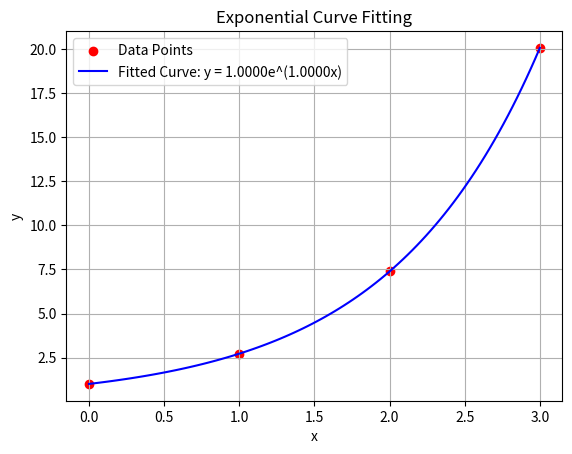

Source code (Python):
import numpy as np
import matplotlib.pyplot as plt
from scipy.optimize import curve_fit

def exponential_func(x, a, b):
    return a * np.exp(b * x)

# Given data points
x_data = np.array([0, 1, 2, 3])
y_data = np.array([np.exp(0), np.exp(1), np.exp(2), np.exp(3)])  # [1, e, e^2, e^3]

# Fit the exponential model
params, covariance = curve_fit(exponential_func, x_data, y_data)
a_fit, b_fit = params

# Generate fitted curve
test_x = np.linspace(0, 3, 100)
test_y = exponential_func(test_x, a_fit, b_fit)

# Plot original data and fitted curve
plt.scatter(x_data, y_data, color='red', label='Data Points')
plt.plot(test_x, test_y, label=f'Fitted Curve: y = {a_fit:.4f}e^({b_fit:.4f}x)', color='blue')
plt.xlabel('x')
plt.ylabel('y')
plt.title('Exponential Curve Fitting')
plt.legend()
plt.grid()
plt.show()

# Print the estimated parameters
print(f"Estimated Parameters: a = {a_fit:.4f}, b = {b_fit:.4f}")
